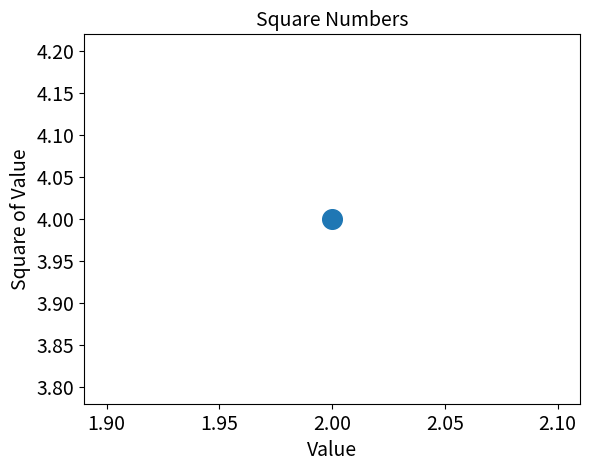

Write Python code to recreate this figure.
# Plotting and styling individual points with scatter()
"""
Sometimes it is useful to be able to plot and style individual
points based on certain characteristics
"""

import matplotlib.pyplot as plt

plt.scatter(2, 4, s = 200)

# Set chart title and label axes.
plt.title("Square Numbers", fontsize = 14)
plt.xlabel("Value", fontsize = 14)
plt.ylabel("Square of Value", fontsize = 14)

# Set size of tick labels.
plt.tick_params(axis = 'both', which = 'major', labelsize = 14)

plt.show()
